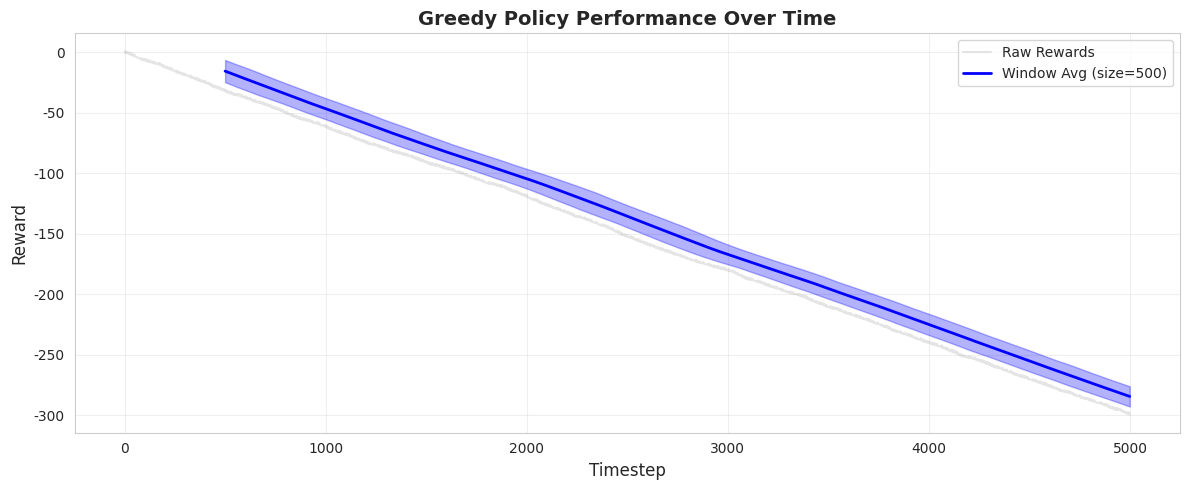

Source code (Python): (Note: this script raises an exception after producing the figure.)
import numpy as np
import matplotlib.pyplot as plt
import pandas as pd
from typing import Dict, List, Tuple, Optional, Callable
from collections import deque
import seaborn as sns
from scipy import stats

sns.set_style('whitegrid')
np.random.seed(42)

print("✓ Imports loaded")

class ContinuousTaskEvaluator:
    """
    Comprehensive evaluator for non-episodic RL tasks.
    """
    
    def __init__(self, 
                 evaluation_horizon: int = 10000,
                 window_size: int = 1000,
                 num_runs: int = 5):
        """
        Args:
            evaluation_horizon: Total timesteps to evaluate
            window_size: Size of sliding window for metrics
            num_runs: Number of independent runs for statistical significance
        """
        self.evaluation_horizon = evaluation_horizon
        self.window_size = window_size
        self.num_runs = num_runs
        
    def evaluate_average_reward_rate(self, 
                                     policy: Callable,
                                     env,
                                     burn_in: int = 1000) -> Dict:
        """
        Evaluate average reward rate with burn-in period.
        
        Args:
            policy: Function that takes observation and returns action
            env: Environment to evaluate in
            burn_in: Initial timesteps to discard (transient behavior)
        """
        all_runs_data = []
        
        for run in range(self.num_runs):
            obs, _ = env.reset()
            rewards = []
            
            # Run for evaluation horizon
            for t in range(burn_in + self.evaluation_horizon):
                action = policy(obs)
                obs, reward, terminated, truncated, info = env.step(action)
                
                # Only collect rewards after burn-in
                if t >= burn_in:
                    rewards.append(reward)
                
                # Reset if terminated (though shouldn't happen in continuing tasks)
                if terminated or truncated:
                    obs, _ = env.reset()
            
            all_runs_data.append(rewards)
        
        # Calculate statistics across runs
        avg_rewards_per_run = [np.mean(rewards) for rewards in all_runs_data]
        
        return {
            'mean_reward_rate': np.mean(avg_rewards_per_run),
            'std_reward_rate': np.std(avg_rewards_per_run),
            'ci_95': 1.96 * np.std(avg_rewards_per_run) / np.sqrt(self.num_runs),
            'all_runs': all_runs_data,
            'per_run_means': avg_rewards_per_run
        }
    
    def evaluate_sliding_window_performance(self,
                                           policy: Callable,
                                           env) -> Dict:
        """
        Evaluate performance using sliding window approach.
        This shows how performance evolves over time.
        """
        obs, _ = env.reset()
        rewards = []
        
        # Collect rewards
        for t in range(self.evaluation_horizon):
            action = policy(obs)
            obs, reward, terminated, truncated, info = env.step(action)
            rewards.append(reward)
            
            if terminated or truncated:
                obs, _ = env.reset()
        
        # Calculate sliding window averages
        window_averages = []
        for i in range(len(rewards) - self.window_size + 1):
            window = rewards[i:i + self.window_size]
            window_averages.append(np.mean(window))
        
        return {
            'window_averages': window_averages,
            'overall_mean': np.mean(rewards),
            'window_mean': np.mean(window_averages),
            'window_std': np.std(window_averages),
            'raw_rewards': rewards
        }
    
    def evaluate_steady_state_distribution(self,
                                          policy: Callable,
                                          env,
                                          state_metric: Callable) -> Dict:
        """
        Evaluate the distribution of a state metric in steady state.
        
        Args:
            state_metric: Function that takes env and returns a metric value
                         (e.g., queue length, temperature deviation)
        """
        obs, _ = env.reset()
        metric_values = []
        
        # Burn-in period
        for _ in range(1000):
            action = policy(obs)
            obs, _, terminated, truncated, _ = env.step(action)
            if terminated or truncated:
                obs, _ = env.reset()
        
        # Collect steady-state metrics
        for _ in range(self.evaluation_horizon):
            action = policy(obs)
            obs, _, terminated, truncated, _ = env.step(action)
            
            metric_values.append(state_metric(env))
            
            if terminated or truncated:
                obs, _ = env.reset()
        
        return {
            'mean': np.mean(metric_values),
            'std': np.std(metric_values),
            'median': np.median(metric_values),
            'percentile_95': np.percentile(metric_values, 95),
            'percentile_5': np.percentile(metric_values, 5),
            'max': np.max(metric_values),
            'distribution': metric_values
        }

print("✓ ContinuousTaskEvaluator class defined")

class TimeBasedMetrics:
    """Time-based performance metrics for continuing tasks."""
    
    @staticmethod
    def compute_percentile_performance(rewards: List[float], 
                                      percentiles: List[int] = [5, 25, 50, 75, 95, 99]) -> Dict:
        """Compute performance at different percentiles."""
        return {
            f'p{p}': np.percentile(rewards, p) for p in percentiles
        }
    
    @staticmethod
    def compute_stability_metrics(rewards: List[float], 
                                 window_size: int = 100) -> Dict:
        """Measure stability of performance over time."""
        # Rolling standard deviation
        rolling_std = pd.Series(rewards).rolling(window=window_size).std().dropna()
        
        # Consecutive reward differences (smoothness)
        reward_diffs = np.diff(rewards)
        
        return {
            'mean_rolling_std': np.mean(rolling_std),
            'max_rolling_std': np.max(rolling_std),
            'mean_abs_diff': np.mean(np.abs(reward_diffs)),
            'coefficient_of_variation': np.std(rewards) / np.abs(np.mean(rewards)) if np.mean(rewards) != 0 else float('inf')
        }
    
    @staticmethod
    def detect_regime_changes(rewards: List[float], 
                             window_size: int = 200) -> Dict:
        """
        Detect if the policy behavior changes over time (non-stationary).
        Uses two-sample t-test on windows.
        """
        n_windows = len(rewards) // window_size
        if n_windows < 2:
            return {'is_stationary': True, 'p_value': 1.0}
        
        # Split into windows
        windows = [rewards[i*window_size:(i+1)*window_size] 
                  for i in range(n_windows)]
        
        # Compare first and last window
        t_stat, p_value = stats.ttest_ind(windows[0], windows[-1])
        
        # Also compute trend
        window_means = [np.mean(w) for w in windows]
        trend_slope, _, _, _, _ = stats.linregress(range(len(window_means)), window_means)
        
        return {
            'is_stationary': p_value > 0.05,
            'p_value': p_value,
            't_statistic': t_stat,
            'trend_slope': trend_slope,
            'window_means': window_means
        }
    
    @staticmethod
    def compute_regret_bound(rewards: List[float], 
                            optimal_reward: float) -> Dict:
        """
        Compute cumulative regret vs optimal policy.
        
        Regret at time T: R_T = T * r* - ∑(r_t)
        where r* is optimal average reward
        """
        cumulative_rewards = np.cumsum(rewards)
        timesteps = np.arange(1, len(rewards) + 1)
        optimal_cumulative = optimal_reward * timesteps
        regret = optimal_cumulative - cumulative_rewards
        
        # Average regret per timestep
        avg_regret = regret / timesteps
        
        return {
            'total_regret': regret[-1],
            'average_regret': avg_regret[-1],
            'regret_trajectory': regret,
            'avg_regret_trajectory': avg_regret
        }

print("✓ TimeBasedMetrics class defined")

class DomainSpecificMetrics:
    """Domain-specific metrics for different continuing task types."""
    
    @staticmethod
    def traffic_control_metrics(env) -> Dict:
        """
        Traffic signal control specific metrics.
        """
        return {
            'total_queue_length': sum(len(q) for q in env.queues),
            'max_queue_length': max(len(q) for q in env.queues),
            'avg_waiting_time': np.mean([np.mean([v.waiting_time for v in q]) if q else 0 
                                        for q in env.queues]),
            'throughput_rate': env.total_vehicles_passed / max(env.current_time, 1),
        }
    
    @staticmethod
    def temperature_control_metrics(env) -> Dict:
        """
        HVAC/temperature control metrics.
        """
        # Assuming env has temperature and target_temp attributes
        return {
            'temperature_deviation': abs(env.temperature - env.target_temp),
            'energy_usage': env.current_energy_usage,
            'comfort_score': env.comfort_metric,
        }
    
    @staticmethod
    def server_load_balancing_metrics(env) -> Dict:
        """
        Server load balancing metrics.
        """
        return {
            'avg_response_time': env.avg_response_time,
            'max_queue_length': env.max_queue,
            'dropped_requests': env.dropped_count,
            'server_utilization': env.utilization,
        }
    
    @staticmethod
    def inventory_management_metrics(env) -> Dict:
        """
        Inventory/supply chain metrics.
        """
        return {
            'stockout_rate': env.stockout_count / max(env.total_demand, 1),
            'holding_cost': env.current_holding_cost,
            'inventory_level': env.current_inventory,
            'service_level': env.fulfilled_orders / max(env.total_orders, 1),
        }

print("✓ DomainSpecificMetrics class defined")

class ComparativeEvaluator:
    """Compare multiple policies for continuing tasks."""
    
    def __init__(self, evaluation_horizon: int = 10000):
        self.evaluation_horizon = evaluation_horizon
    
    def compare_policies(self,
                        policies: Dict[str, Callable],
                        env,
                        metrics_fn: Optional[Callable] = None,
                        n_runs: int = 5) -> pd.DataFrame:
        """
        Compare multiple policies.
        
        Args:
            policies: Dict of {policy_name: policy_function}
            env: Environment
            metrics_fn: Function that extracts metrics from env
            n_runs: Number of independent runs
        """
        results = []
        
        for policy_name, policy in policies.items():
            print(f"Evaluating {policy_name}...")
            
            for run in range(n_runs):
                obs, _ = env.reset()
                rewards = []
                metrics_over_time = [] if metrics_fn else None
                
                for t in range(self.evaluation_horizon):
                    action = policy(obs)
                    obs, reward, terminated, truncated, _ = env.step(action)
                    rewards.append(reward)
                    
                    if metrics_fn and t % 100 == 0:  # Sample metrics periodically
                        metrics_over_time.append(metrics_fn(env))
                    
                    if terminated or truncated:
                        obs, _ = env.reset()
                
                # Aggregate results for this run
                run_result = {
                    'policy': policy_name,
                    'run': run,
                    'mean_reward': np.mean(rewards),
                    'std_reward': np.std(rewards),
                    'median_reward': np.median(rewards),
                    'min_reward': np.min(rewards),
                    'max_reward': np.max(rewards),
                }
                
                # Add domain-specific metrics if provided
                if metrics_fn and metrics_over_time:
                    # Average metrics across time
                    avg_metrics = {}
                    for key in metrics_over_time[0].keys():
                        values = [m[key] for m in metrics_over_time]
                        avg_metrics[f'avg_{key}'] = np.mean(values)
                        avg_metrics[f'std_{key}'] = np.std(values)
                    run_result.update(avg_metrics)
                
                results.append(run_result)
        
        return pd.DataFrame(results)
    
    def statistical_comparison(self, 
                              results_df: pd.DataFrame,
                              metric: str = 'mean_reward') -> Dict:
        """
        Perform statistical tests to compare policies.
        """
        policies = results_df['policy'].unique()
        
        if len(policies) < 2:
            return {"error": "Need at least 2 policies to compare"}
        
        # Pairwise t-tests
        comparisons = []
        for i, policy1 in enumerate(policies):
            for policy2 in policies[i+1:]:
                data1 = results_df[results_df['policy'] == policy1][metric]
                data2 = results_df[results_df['policy'] == policy2][metric]
                
                t_stat, p_value = stats.ttest_ind(data1, data2)
                
                comparisons.append({
                    'policy1': policy1,
                    'policy2': policy2,
                    'mean1': data1.mean(),
                    'mean2': data2.mean(),
                    'difference': data1.mean() - data2.mean(),
                    't_statistic': t_stat,
                    'p_value': p_value,
                    'significant': p_value < 0.05
                })
        
        return pd.DataFrame(comparisons)

print("✓ ComparativeEvaluator class defined")

class ContinuousTaskVisualizer:
    """Visualization tools for continuing task evaluation."""
    
    @staticmethod
    def plot_sliding_window_performance(rewards: List[float],
                                       window_size: int = 100,
                                       title: str = "Sliding Window Performance"):
        """Plot sliding window average of rewards."""
        window_avg = pd.Series(rewards).rolling(window=window_size).mean()
        window_std = pd.Series(rewards).rolling(window=window_size).std()
        
        fig, ax = plt.subplots(figsize=(12, 5))
        
        # Plot raw rewards (faded)
        ax.plot(rewards, alpha=0.2, color='gray', label='Raw Rewards')
        
        # Plot sliding average
        ax.plot(window_avg, linewidth=2, color='blue', label=f'Window Avg (size={window_size})')
        
        # Plot confidence band
        ax.fill_between(range(len(rewards)),
                        window_avg - window_std,
                        window_avg + window_std,
                        alpha=0.3, color='blue')
        
        ax.set_xlabel('Timestep', fontsize=12)
        ax.set_ylabel('Reward', fontsize=12)
        ax.set_title(title, fontsize=14, fontweight='bold')
        ax.legend()
        ax.grid(True, alpha=0.3)
        
        plt.tight_layout()
        return fig
    
    @staticmethod
    def plot_reward_distribution(rewards_dict: Dict[str, List[float]]):
        """
        Plot reward distributions for multiple policies.
        """
        fig, axes = plt.subplots(1, 2, figsize=(14, 5))
        
        # Violin plot
        data_for_violin = []
        labels = []
        for name, rewards in rewards_dict.items():
            data_for_violin.append(rewards)
            labels.append(name)
        
        parts = axes[0].violinplot(data_for_violin, showmeans=True, showmedians=True)
        axes[0].set_xticks(range(1, len(labels) + 1))
        axes[0].set_xticklabels(labels, rotation=15)
        axes[0].set_ylabel('Reward', fontsize=12)
        axes[0].set_title('Reward Distribution Comparison', fontsize=13, fontweight='bold')
        axes[0].grid(True, alpha=0.3, axis='y')
        
        # Histogram/KDE
        for name, rewards in rewards_dict.items():
            axes[1].hist(rewards, bins=50, alpha=0.5, label=name, density=True)
        
        axes[1].set_xlabel('Reward', fontsize=12)
        axes[1].set_ylabel('Density', fontsize=12)
        axes[1].set_title('Reward Density', fontsize=13, fontweight='bold')
        axes[1].legend()
        axes[1].grid(True, alpha=0.3)
        
        plt.tight_layout()
        return fig
    
    @staticmethod
    def plot_performance_over_time(results_df: pd.DataFrame,
                                  metric: str = 'mean_reward'):
        """
        Plot mean performance with confidence intervals for multiple policies.
        """
        fig, ax = plt.subplots(figsize=(10, 6))
        
        policies = results_df['policy'].unique()
        
        # Group by policy and calculate statistics
        for policy in policies:
            policy_data = results_df[results_df['policy'] == policy]
            mean = policy_data[metric].mean()
            std = policy_data[metric].std()
            n = len(policy_data)
            ci = 1.96 * std / np.sqrt(n)
            
            # Bar plot with error bars
            ax.bar(policy, mean, yerr=ci, capsize=10, alpha=0.7)
        
        ax.set_ylabel(metric.replace('_', ' ').title(), fontsize=12)
        ax.set_title('Policy Comparison with 95% CI', fontsize=14, fontweight='bold')
        ax.grid(True, alpha=0.3, axis='y')
        
        plt.tight_layout()
        return fig
    
    @staticmethod
    def plot_regret_over_time(regret_trajectory: np.ndarray,
                             policy_name: str = "Policy"):
        """
        Plot cumulative regret over time.
        """
        fig, ax = plt.subplots(figsize=(10, 5))
        
        timesteps = np.arange(len(regret_trajectory))
        ax.plot(timesteps, regret_trajectory, linewidth=2)
        
        ax.set_xlabel('Timestep', fontsize=12)
        ax.set_ylabel('Cumulative Regret', fontsize=12)
        ax.set_title(f'Regret Over Time - {policy_name}', fontsize=14, fontweight='bold')
        ax.grid(True, alpha=0.3)
        
        # Add asymptotic bound reference line if applicable
        # For many algorithms, regret should be sublinear (O(√T) or O(log T))
        
        plt.tight_layout()
        return fig

print("✓ ContinuousTaskVisualizer class defined")

# Mock environment and policies for demonstration
class MockTrafficEnv:
    """Simplified mock traffic environment."""
    def __init__(self):
        self.queues = [deque() for _ in range(4)]
        self.current_time = 0
        self.total_vehicles_passed = 0
        
    def reset(self):
        self.queues = [deque() for _ in range(4)]
        self.current_time = 0
        self.total_vehicles_passed = 0
        return np.zeros(10), {}
    
    def step(self, action):
        # Simplified dynamics
        self.current_time += 1
        
        # Add random vehicles
        for i in range(4):
            if np.random.random() < 0.2:
                self.queues[i].append(self.current_time)
        
        # Process vehicles
        processed = 0
        if action == 1 and self.queues[0]:
            self.queues[0].popleft()
            processed += 1
            self.total_vehicles_passed += 1
        
        # Reward: negative of total queue length
        total_queue = sum(len(q) for q in self.queues)
        reward = -total_queue * 0.1 + processed * 1.0
        
        obs = np.random.randn(10)
        return obs, reward, False, False, {}

# Create mock policies
def random_policy(obs):
    return np.random.choice([0, 1])

def greedy_policy(obs):
    # Simple greedy: always try to process
    return 1

print("✓ Mock environment and policies created")

# Example 1: Evaluate average reward rate
print("Example 1: Average Reward Rate Evaluation\n" + "="*50)

env = MockTrafficEnv()
evaluator = ContinuousTaskEvaluator(
    evaluation_horizon=5000,
    window_size=500,
    num_runs=3
)

results = evaluator.evaluate_average_reward_rate(
    policy=greedy_policy,
    env=env,
    burn_in=500
)

print(f"Mean Reward Rate: {results['mean_reward_rate']:.4f}")
print(f"Std Reward Rate: {results['std_reward_rate']:.4f}")
print(f"95% CI: ± {results['ci_95']:.4f}")
print(f"\nPer-run means: {[f'{x:.4f}' for x in results['per_run_means']]}")

# Example 2: Sliding window performance
print("\nExample 2: Sliding Window Performance\n" + "="*50)

window_results = evaluator.evaluate_sliding_window_performance(
    policy=greedy_policy,
    env=env
)

print(f"Overall Mean Reward: {window_results['overall_mean']:.4f}")
print(f"Window Mean: {window_results['window_mean']:.4f}")
print(f"Window Std: {window_results['window_std']:.4f}")

# Visualize
fig = ContinuousTaskVisualizer.plot_sliding_window_performance(
    window_results['raw_rewards'],
    window_size=500,
    title="Greedy Policy Performance Over Time"
)
plt.show()

# Example 3: Compare multiple policies
print("\nExample 3: Comparative Policy Evaluation\n" + "="*50)

policies = {
    'Random': random_policy,
    'Greedy': greedy_policy,
}

comparator = ComparativeEvaluator(evaluation_horizon=3000)
comparison_df = comparator.compare_policies(
    policies=policies,
    env=env,
    metrics_fn=DomainSpecificMetrics.traffic_control_metrics,
    n_runs=5
)

# Summary statistics
summary = comparison_df.groupby('policy').agg({
    'mean_reward': ['mean', 'std'],
    'median_reward': 'mean',
}).round(4)

print("\nSummary Statistics:")
print(summary)

# Statistical comparison
stat_comparison = comparator.statistical_comparison(comparison_df)
print("\nStatistical Comparison:")
print(stat_comparison)

# Example 4: Stability metrics
print("\nExample 4: Stability Analysis\n" + "="*50)

stability = TimeBasedMetrics.compute_stability_metrics(
    window_results['raw_rewards'],
    window_size=200
)

print(f"Mean Rolling Std: {stability['mean_rolling_std']:.4f}")
print(f"Max Rolling Std: {stability['max_rolling_std']:.4f}")
print(f"Mean Absolute Diff: {stability['mean_abs_diff']:.4f}")
print(f"Coefficient of Variation: {stability['coefficient_of_variation']:.4f}")

# Check for regime changes
regime = TimeBasedMetrics.detect_regime_changes(
    window_results['raw_rewards'],
    window_size=1000
)

print(f"\nIs Stationary: {regime['is_stationary']}")
print(f"P-value: {regime['p_value']:.4f}")
print(f"Trend Slope: {regime['trend_slope']:.6f}")
